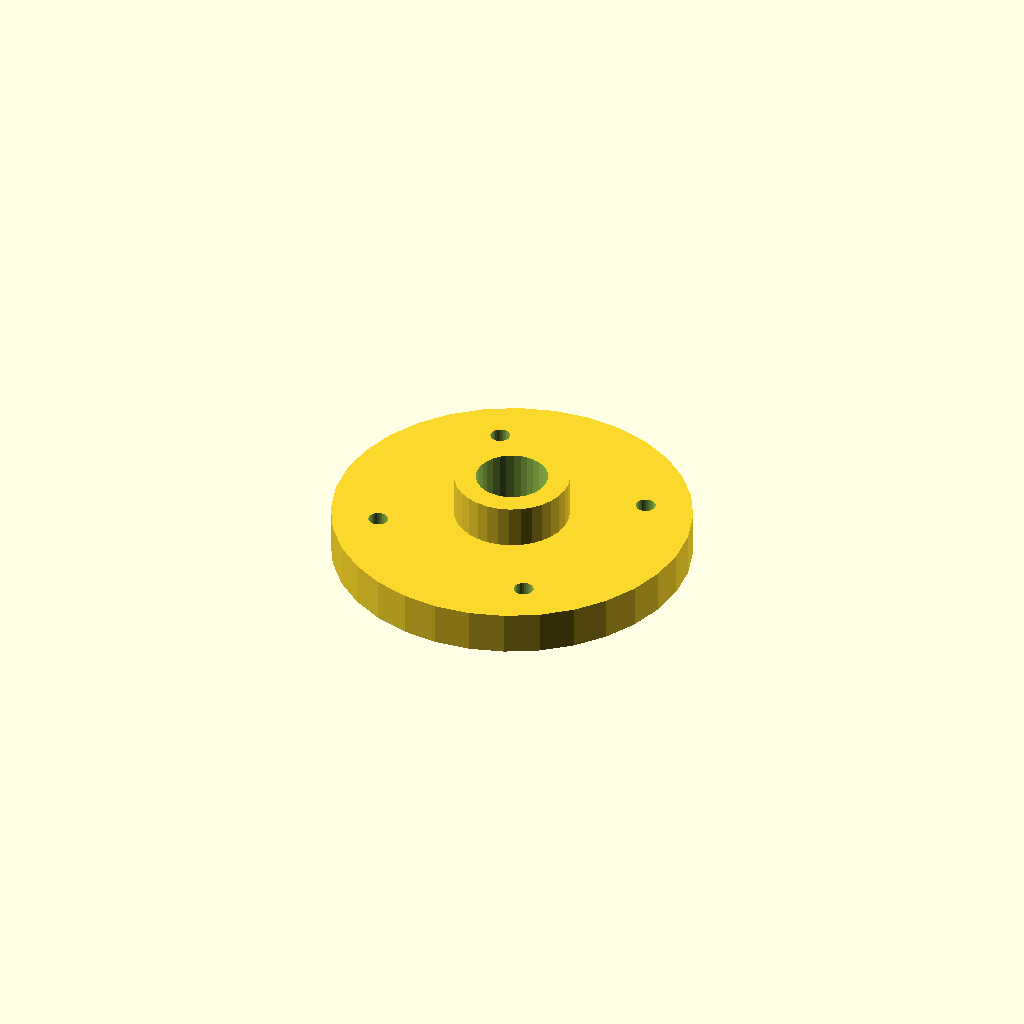
Cell 1: the model at its default parameters.
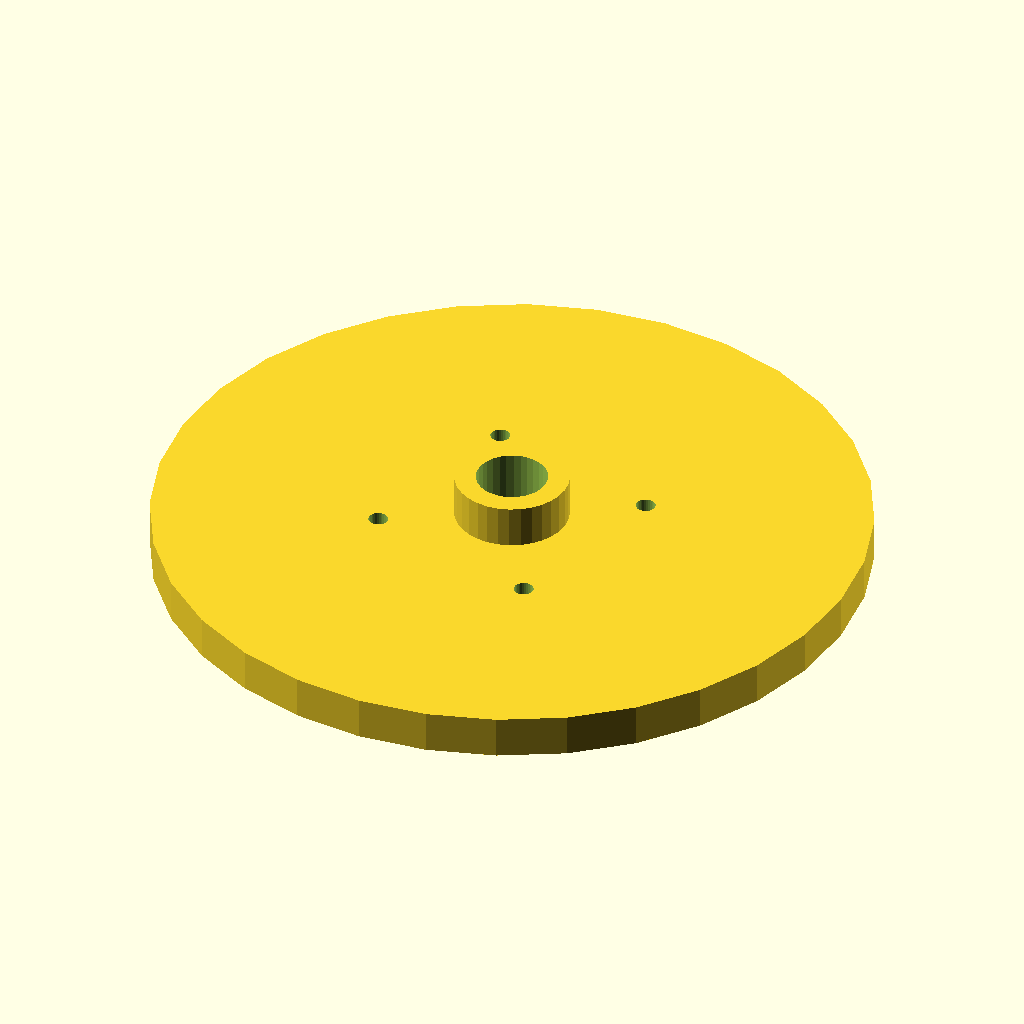
Cell 2: flange_d = 200 (everything else at default).
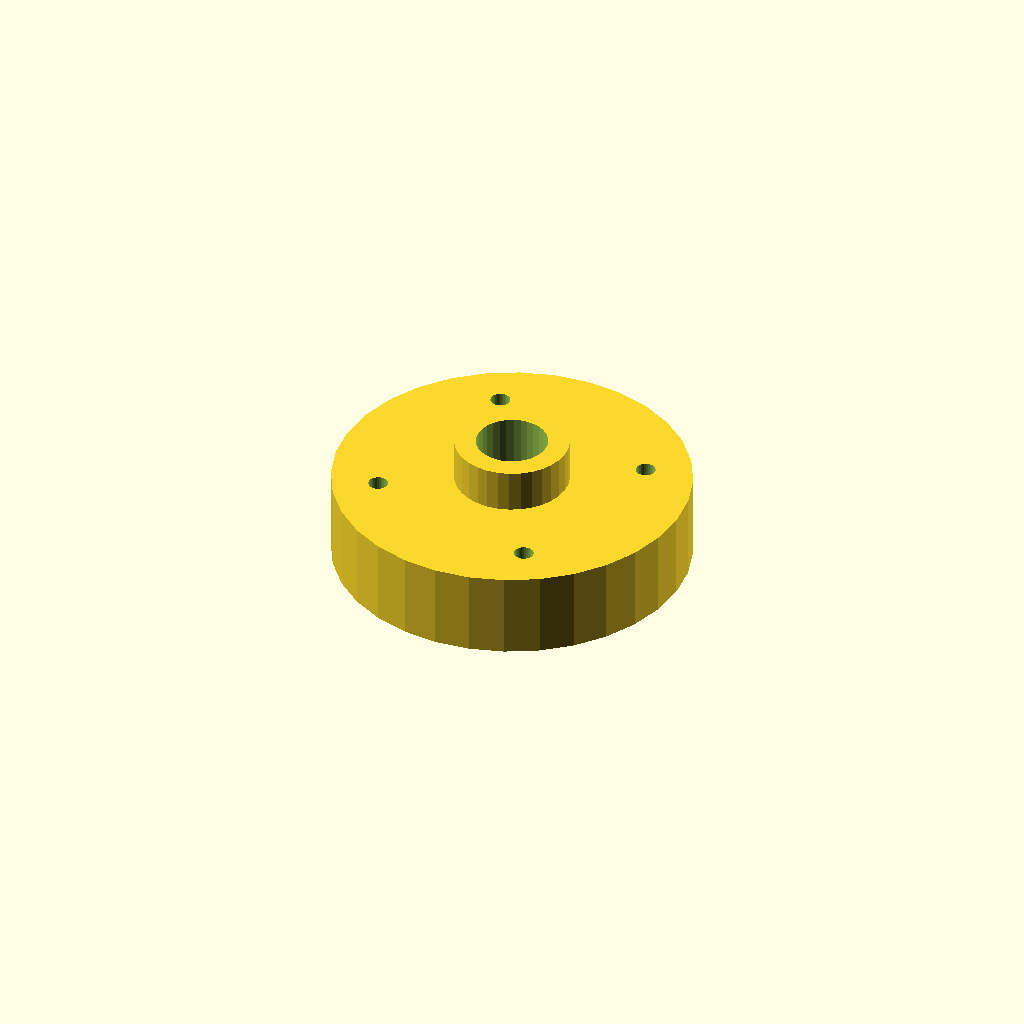
Cell 3: thickness = 24 (everything else at default).
All cells are drawn from one camera (rotation 55°, 0°, 25°, orthographic, colour scheme Cornfield), so only the parameter changes between them.
The OpenSCAD source (optional_data/data/place1/boltcircles/part_0021.scad):
$fn = 32;

// ----------------------------------------------------------------------
// Flange Ø100 x 12
// 4 holes on a Ø74 bolt circle, bolted joints
// ----------------------------------------------------------------------

// --- parameters (mm) ---
flange_d = 100;  // outside diameter of the flange
thickness = 12;  // flange thickness
holes = 4;       // number of bolt holes
pcd = 74;        // bolt circle diameter
start_deg = 30;  // angle of the first hole, from +X
hole_d = 5.5;    // bolt hole diameter
bore_d = 20;     // central through bore
hub_d = 32;      // hub outside diameter
hub_h = 12;      // hub height above the flange face (0 = no hub)

// --- derived feature positions (mm) ---
height = thickness + hub_h;  // = 24   overall height of the part
pcd_r = pcd / 2;             // = 37   bolt circle radius
hole_step = 360 / holes;     // = 90   angular pitch
feature_centers = [
  [pcd_r * cos(start_deg + 0 * hole_step), pcd_r * sin(start_deg + 0 * hole_step)],
  [pcd_r * cos(start_deg + 1 * hole_step), pcd_r * sin(start_deg + 1 * hole_step)],
  [pcd_r * cos(start_deg + 2 * hole_step), pcd_r * sin(start_deg + 2 * hole_step)],
  [pcd_r * cos(start_deg + 3 * hole_step), pcd_r * sin(start_deg + 3 * hole_step)]
];   // bolt hole centres on the pitch circle

// flange disc, every hole and the bore cut straight through
difference() {
  union() {
    cylinder(d = flange_d, h = thickness);
    cylinder(d = hub_d, h = height);  // hub, overlapped into the flange
  }
  translate([0, 0, -1]) cylinder(d = bore_d, h = height + 2);  // bore, through
  for (centre = feature_centers)
    translate([centre[0], centre[1], -1]) cylinder(d = hole_d, h = thickness + 2);
}
Parameter table extracted from the source (name, type, default, range or options):
flange_d: number, default 100
thickness: number, default 12
holes: number, default 4
pcd: number, default 74
start_deg: number, default 30
hole_d: number, default 5.5
bore_d: number, default 20
hub_d: number, default 32
hub_h: number, default 12
